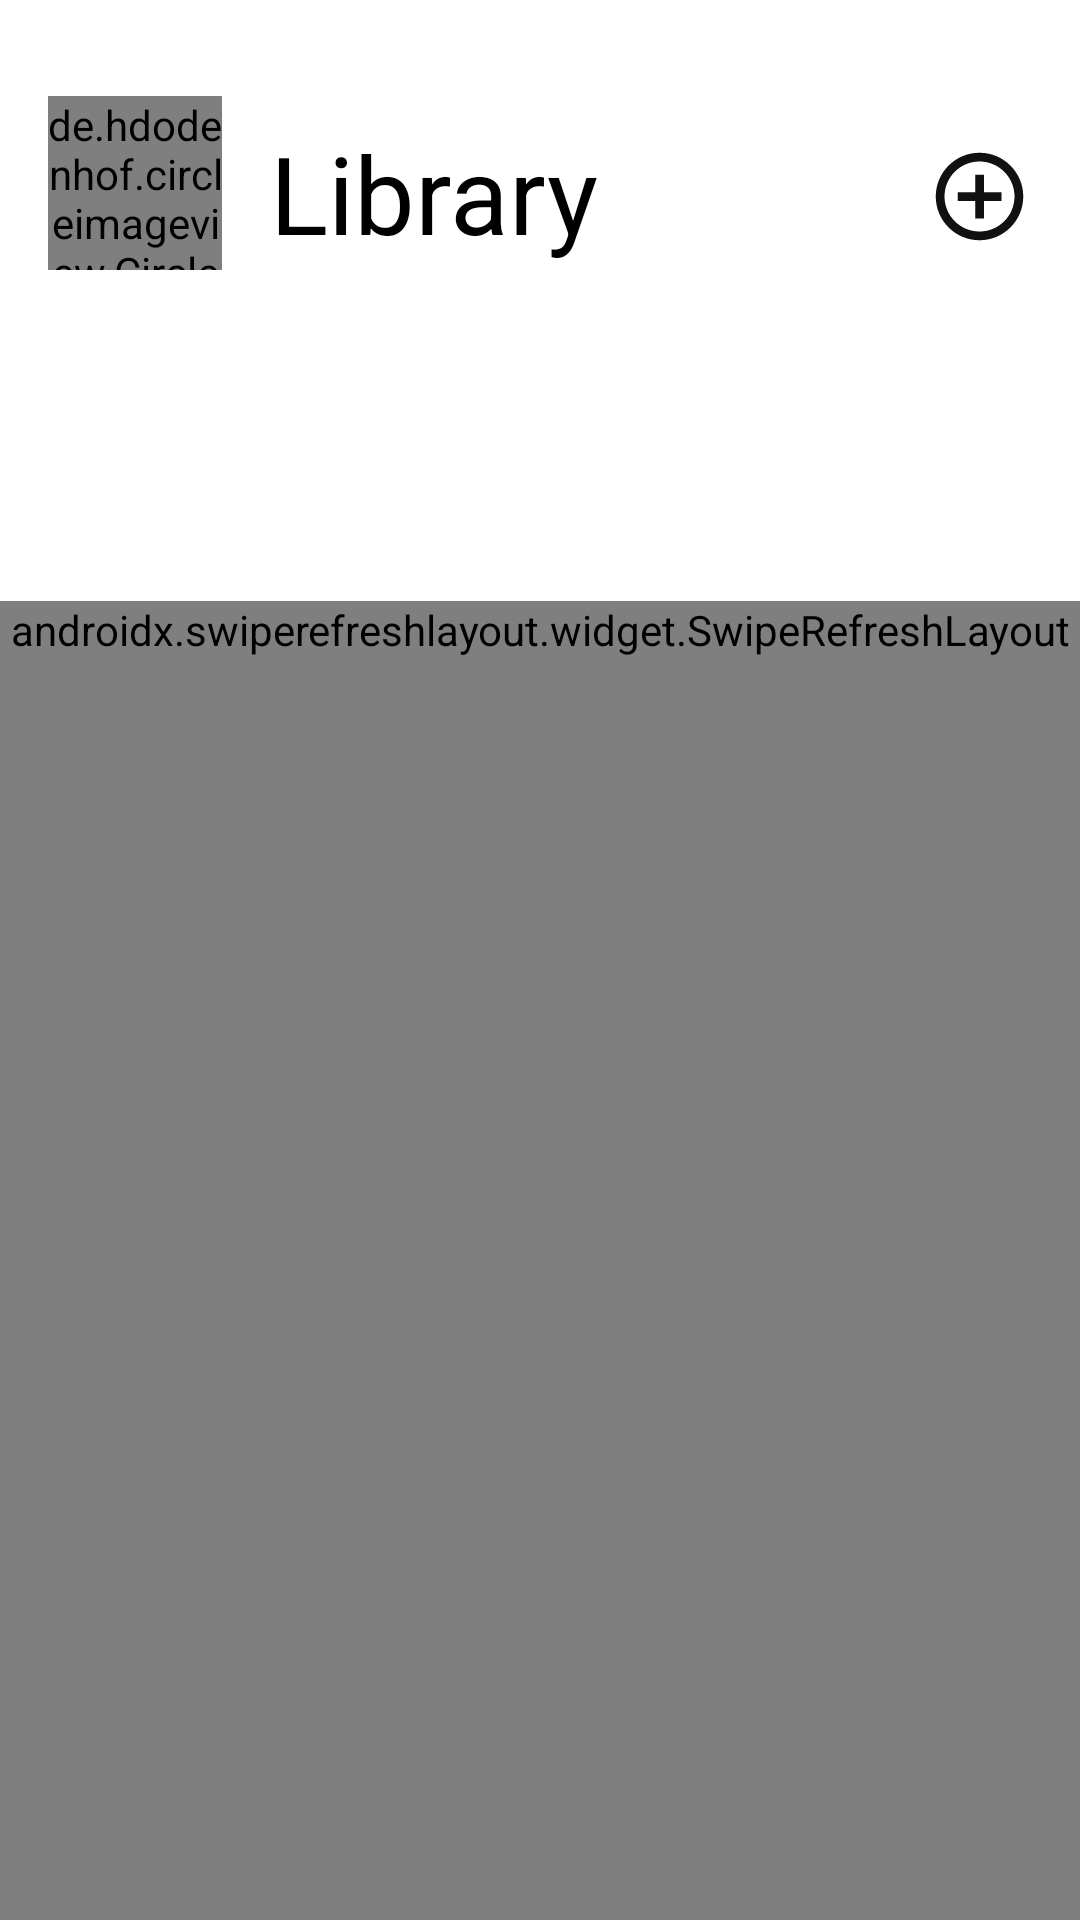

Layout XML and referenced resources for this Android screen:
<!-- AndroidManifest.xml: application theme Theme.IMius -->
<!-- res/layout/fragment_library.xml -->
<?xml version="1.0" encoding="utf-8"?>
<androidx.constraintlayout.widget.ConstraintLayout xmlns:android="http://schemas.android.com/apk/res/android"
    android:id="@+id/fragment_library_constraintlayout"
    android:layout_width="match_parent"
    android:layout_height="match_parent"
    xmlns:app="http://schemas.android.com/apk/res-auto"
    android:fitsSystemWindows="true"
    app:layout_collapseMode="pin">

    <TextView
        android:id="@+id/fragment_library_tv_library"
        android:layout_width="wrap_content"
        android:layout_height="wrap_content"
        android:layout_marginStart="16dp"
        android:layout_marginTop="40dp"
        android:text="@string/library"
        android:textColor="@color/black"
        android:textSize="36sp"
        app:layout_constraintStart_toEndOf="@+id/fragment_library_civ_user_avt"
        app:layout_constraintTop_toTopOf="parent" />

    <ImageView
        android:id="@+id/fragment_library_iv_add"
        android:layout_width="35dp"
        android:layout_height="35dp"
        android:layout_marginTop="48dp"
        android:layout_marginEnd="16dp"
        android:background="@drawable/ic_add_circle"
        app:layout_constraintEnd_toEndOf="parent"
        app:layout_constraintTop_toTopOf="parent"/>

    <com.google.android.material.appbar.CollapsingToolbarLayout
        android:id="@+id/fragment_library_collapsing_toolbar"
        android:layout_width="match_parent"
        android:layout_height="675dp"
        android:layout_marginTop="32dp"
        android:fitsSystemWindows="false"
        app:layout_constraintEnd_toEndOf="parent"
        app:layout_constraintStart_toStartOf="parent"
        app:layout_constraintTop_toBottomOf="@+id/fragment_library_tv_library"
        app:layout_scrollFlags="scroll|exitUntilCollapsed">

        <com.google.android.material.tabs.TabLayout
            android:id="@+id/fragment_library_tab_layout"
            android:layout_width="match_parent"
            android:layout_height="55dp"
            app:tabIndicatorColor="@color/black"
            app:tabSelectedTextColor="@color/black"
            app:tabTextColor="@color/black"
            app:layout_constraintEnd_toEndOf="parent"
            app:layout_constraintStart_toStartOf="parent"
            app:layout_constraintTop_toBottomOf="@+id/fragment_library_tv_library"/>

        <androidx.core.widget.NestedScrollView
            android:layout_width="match_parent"
            android:layout_height="match_parent"
            android:layout_marginTop="80dp"
            app:layout_behavior="com.google.android.material.appbar.AppBarLayout$ScrollingViewBehavior">

            <androidx.swiperefreshlayout.widget.SwipeRefreshLayout
                android:layout_width="match_parent"
                android:layout_height="wrap_content"
                android:minHeight="1000dp">
                <androidx.viewpager.widget.ViewPager
                    android:id="@+id/fragment_library_view_pager"
                    android:layout_width="match_parent"
                    android:layout_height="match_parent"
                    android:layout_marginTop="75dp"
                    android:layout_marginBottom="55dp" />
            </androidx.swiperefreshlayout.widget.SwipeRefreshLayout>

        </androidx.core.widget.NestedScrollView>

    </com.google.android.material.appbar.CollapsingToolbarLayout>

    <de.hdodenhof.circleimageview.CircleImageView
        android:id="@+id/fragment_library_civ_user_avt"
        android:layout_width="58dp"
        android:layout_height="58dp"
        android:src="@drawable/ic_some_item_avt"
        android:layout_centerInParent="true"
        android:layout_marginStart="16dp"
        android:layout_marginTop="32dp"
        app:civ_border_color="@color/black"
        app:civ_border_width="2dp"
        app:layout_constraintStart_toStartOf="parent"
        app:layout_constraintTop_toTopOf="parent"/>

</androidx.constraintlayout.widget.ConstraintLayout>
<!-- resources referenced by this layout -->
<resources>
  <color name="black">#FF000000</color>
  <!-- drawable ic_add_circle (drawable) -->
  <vector android:height="30dp" android:tint="#111111"
      android:viewportHeight="24" android:viewportWidth="24"
      android:width="30dp" xmlns:android="http://schemas.android.com/apk/res/android">
      <path android:fillColor="@android:color/white" android:pathData="M13,7h-2v4L7,11v2h4v4h2v-4h4v-2h-4L13,7zM12,2C6.48,2 2,6.48 2,12s4.48,10 10,10 10,-4.48 10,-10S17.52,2 12,2zM12,20c-4.41,0 -8,-3.59 -8,-8s3.59,-8 8,-8 8,3.59 8,8 -3.59,8 -8,8z"/>
  </vector>
  <!-- drawable ic_some_item_avt: png bitmap (drawable, 8034 bytes) -->
  <string name="library">Library</string>
  <style name="Theme.IMius" parent="Theme.MaterialComponents.Light.NoActionBar">
          "&gt;
          
          <item name="colorPrimary">#1F0A0A</item>
          <item name="colorPrimaryVariant">@color/black</item>
          <item name="colorOnPrimary">@color/white</item>
          
          <item name="colorSecondary">@color/black</item>
          <item name="colorSecondaryVariant">@color/teal_700</item>
          <item name="colorOnSecondary">@color/white</item>
          
          <item name="android:statusBarColor">?attr/colorPrimaryVariant</item>
          
          <item name="colorButtonNormal">@color/white</item>
      </style>
  <color name="white">#FFFFFFFF</color>
  <color name="teal_700">#FF018786</color>
</resources>
